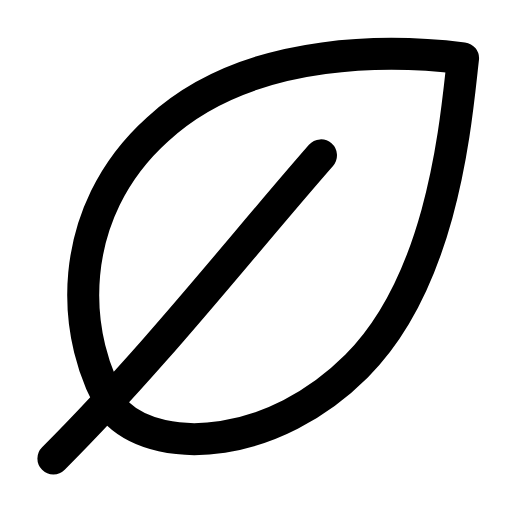
t = 0.00 s
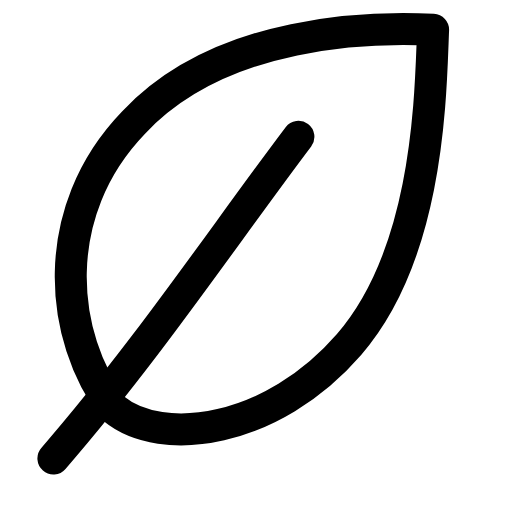
t = 0.29 s
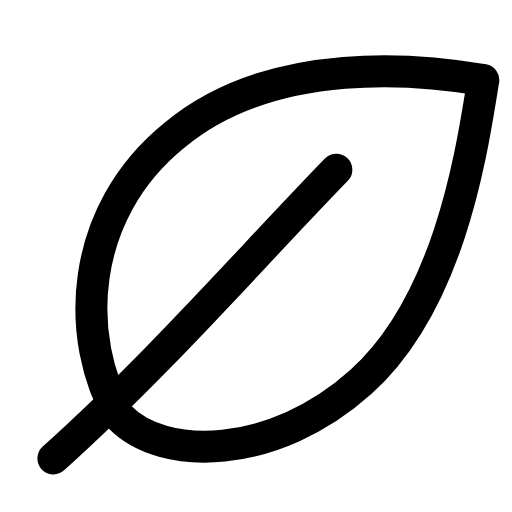
t = 0.60 s
t = 0.88 s: frame unchanged from t = 0.00 s, image omitted
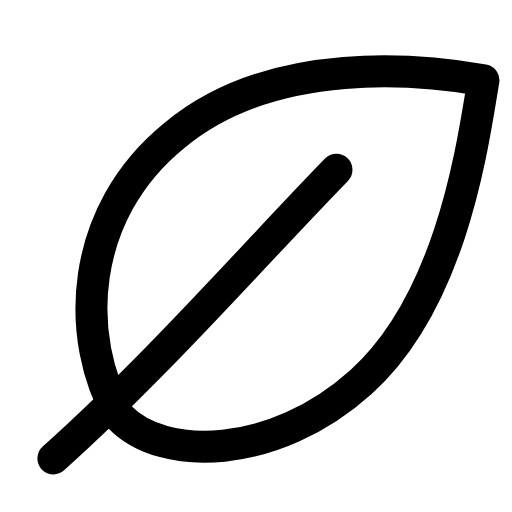
t = 1.19 s
t = 1.50 s: frame unchanged from t = 0.00 s, image omitted

The animated SVG that drew these frames (rendered in a browser with its animation timeline set to each time). Animation: 1 SMIL element (animateTransform=1); one cycle of 1.80 s, repeats indefinitely.

<svg xmlns="http://www.w3.org/2000/svg" width="24" height="24" viewBox="0 0 24 24" fill="none"><g transform="translate(-2.159 -0.488) scale(1.11)"><g><animateTransform attributeName="transform" type="rotate" values="0 4.2 19.8;0 4.2 19.8;-5 4.2 19.8;3 4.2 19.8;0 4.2 19.8;0 4.2 19.8;3 4.2 19.8;-5 4.2 19.8;0 4.2 19.8;0 4.2 19.8;0 4.2 19.8" keyTimes="0;0.135;0.2475;0.36;0.45;0.6;0.66;0.735;0.81;0.9;1" dur="1.8s" repeatCount="indefinite" calcMode="spline" keySplines="0.16 1 0.3 1;0.16 1 0.3 1;0.16 1 0.3 1;0.16 1 0.3 1;0.16 1 0.3 1;0.16 1 0.3 1;0.16 1 0.3 1;0.16 1 0.3 1;0.16 1 0.3 1;0.16 1 0.3 1"/><path stroke="currentColor" stroke-width="1.351" stroke-linecap="round" stroke-linejoin="round" fill="none" d="M6.9 17.9C4.8 14.7 4.7 9.4 8.6 5.9C12.6 2.2 19 2.6 21.5 2.9C21.2 5.5 20.7 12.2 17 15.9C13.5 19.4 8.8 19.7 6.9 17.9Z"></path><path stroke="currentColor" stroke-width="1.351" stroke-linecap="round" stroke-linejoin="round" fill="none" d="M4.2 19.8C8.5 15.5 12 11 15.5 7"></path></g></g></svg>
